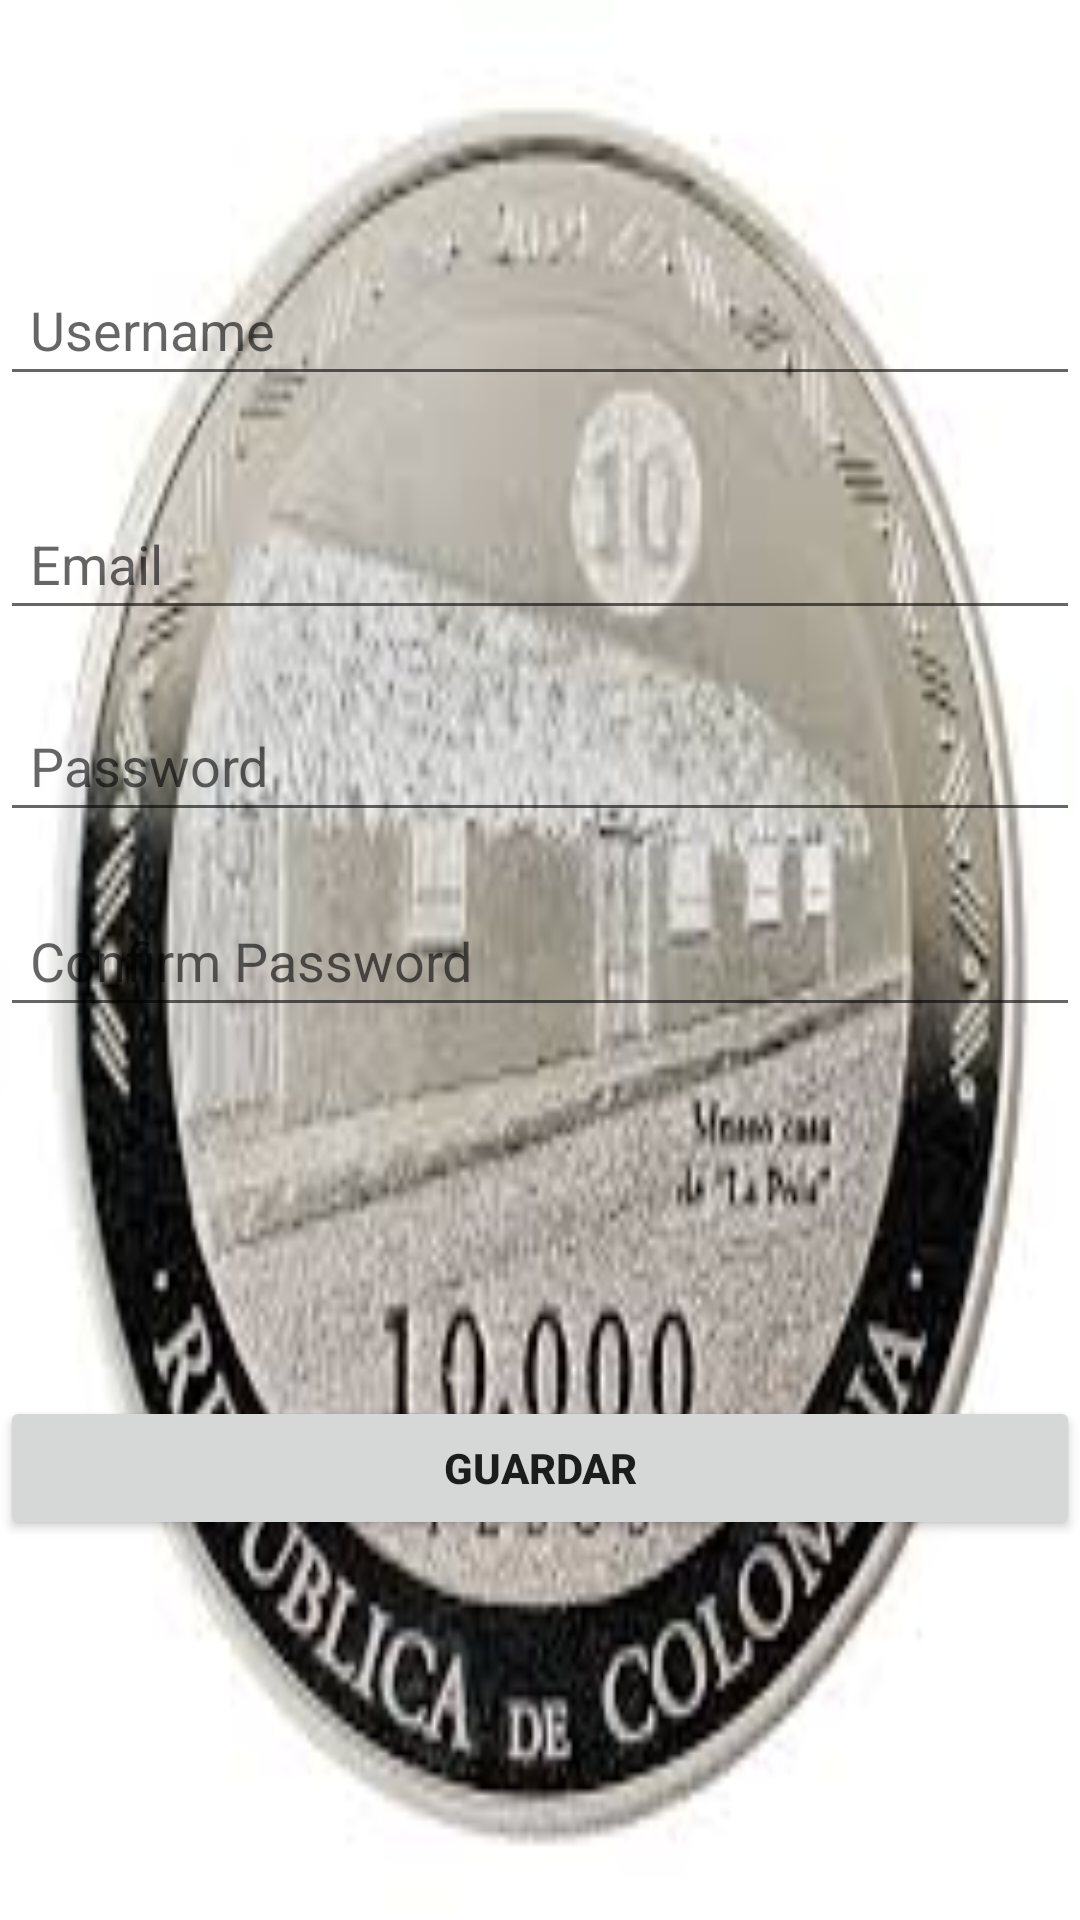

Android layout source for this screen:
<!-- AndroidManifest.xml: application theme Theme.CarteraAPP -->
<!-- res/layout/activity_register.xml -->
<?xml version="1.0" encoding="utf-8"?>
<androidx.constraintlayout.widget.ConstraintLayout xmlns:android="http://schemas.android.com/apk/res/android"
    xmlns:app="http://schemas.android.com/apk/res-auto"
    xmlns:tools="http://schemas.android.com/tools"
    android:id="@+id/main"
    android:layout_width="match_parent"
    android:layout_height="match_parent"
    tools:context=".RegisterActivity"
    android:background="@drawable/descarga">

    <EditText
        android:id="@+id/etUsername"
        android:layout_width="match_parent"
        android:layout_height="wrap_content"
        android:hint="@string/username"
        android:importantForAutofill="no"
        android:inputType="textPersonName"
        android:padding="10dp"
        app:layout_constraintBottom_toBottomOf="parent"
        app:layout_constraintEnd_toEndOf="parent"
        app:layout_constraintStart_toStartOf="parent"
        app:layout_constraintTop_toTopOf="parent"
        app:layout_constraintVertical_bias="0.147" />

    <EditText
        android:id="@+id/etEmail"
        android:layout_width="match_parent"
        android:layout_height="wrap_content"
        android:hint="@string/email"
        android:importantForAutofill="no"
        android:inputType="textEmailAddress"
        android:padding="10dp"
        app:layout_constraintBottom_toBottomOf="parent"
        app:layout_constraintEnd_toEndOf="parent"
        app:layout_constraintStart_toStartOf="parent"
        app:layout_constraintTop_toTopOf="parent"
        app:layout_constraintVertical_bias="0.278" />

    <EditText
        android:id="@+id/etPassword"
        android:layout_width="match_parent"
        android:layout_height="wrap_content"
        android:hint="@string/password"
        android:importantForAutofill="no"
        android:inputType="textPassword"
        android:padding="10dp"
        app:layout_constraintBottom_toBottomOf="parent"
        app:layout_constraintStart_toStartOf="parent"
        app:layout_constraintTop_toTopOf="parent"
        app:layout_constraintVertical_bias="0.391" />

    <EditText
        android:id="@+id/etConfirmPassword"
        android:layout_width="match_parent"
        android:layout_height="wrap_content"
        android:hint="@string/confirm_password"
        android:importantForAutofill="no"
        android:inputType="textPassword"
        android:padding="10dp"
        app:layout_constraintBottom_toBottomOf="parent"
        app:layout_constraintStart_toStartOf="parent"
        app:layout_constraintTop_toTopOf="parent" />

    <Button
        android:id="@+id/btnsalvar"
        android:layout_width="match_parent"
        android:layout_height="wrap_content"
        android:padding="10dp"
        android:text="@string/salver"
        android:textStyle="bold"
        app:layout_constraintBottom_toBottomOf="parent"
        app:layout_constraintStart_toStartOf="parent"
        app:layout_constraintTop_toTopOf="parent"
        app:layout_constraintVertical_bias="0.786" />

</androidx.constraintlayout.widget.ConstraintLayout>
<!-- resources referenced by this layout -->
<resources>
  <!-- drawable descarga: jpg bitmap (drawable, 9826 bytes) -->
  <string name="confirm_password">Confirm Password</string>
  <string name="email">Email</string>
  <string name="password">Password</string>
  <string name="salver">Guardar</string>
  <string name="username">Username</string>
  <style name="Theme.CarteraAPP" parent="Theme.MaterialComponents.DayNight.DarkActionBar">
          
          <item name="colorPrimary">@color/purple_500</item>
          <item name="colorPrimaryVariant">@color/purple_700</item>
          <item name="colorOnPrimary">@color/white</item>
          
          <item name="colorSecondary">@color/teal_200</item>
          <item name="colorSecondaryVariant">@color/teal_700</item>
          <item name="colorOnSecondary">@color/black</item>
          
          <item name="android:statusBarColor">?attr/colorPrimaryVariant</item>
          
      </style>
  <!-- not gathered from this repository: default colours our renderer supplied (Android Studio template values) -->
  <color name="purple_500">#FF6200EE</color>
  <color name="purple_700">#FF3700B3</color>
  <color name="teal_200">#FF03DAC5</color>
  <color name="teal_700">#FF018786</color>
  <color name="black">#FF000000</color>
  <color name="white">#FFFFFFFF</color>
</resources>
